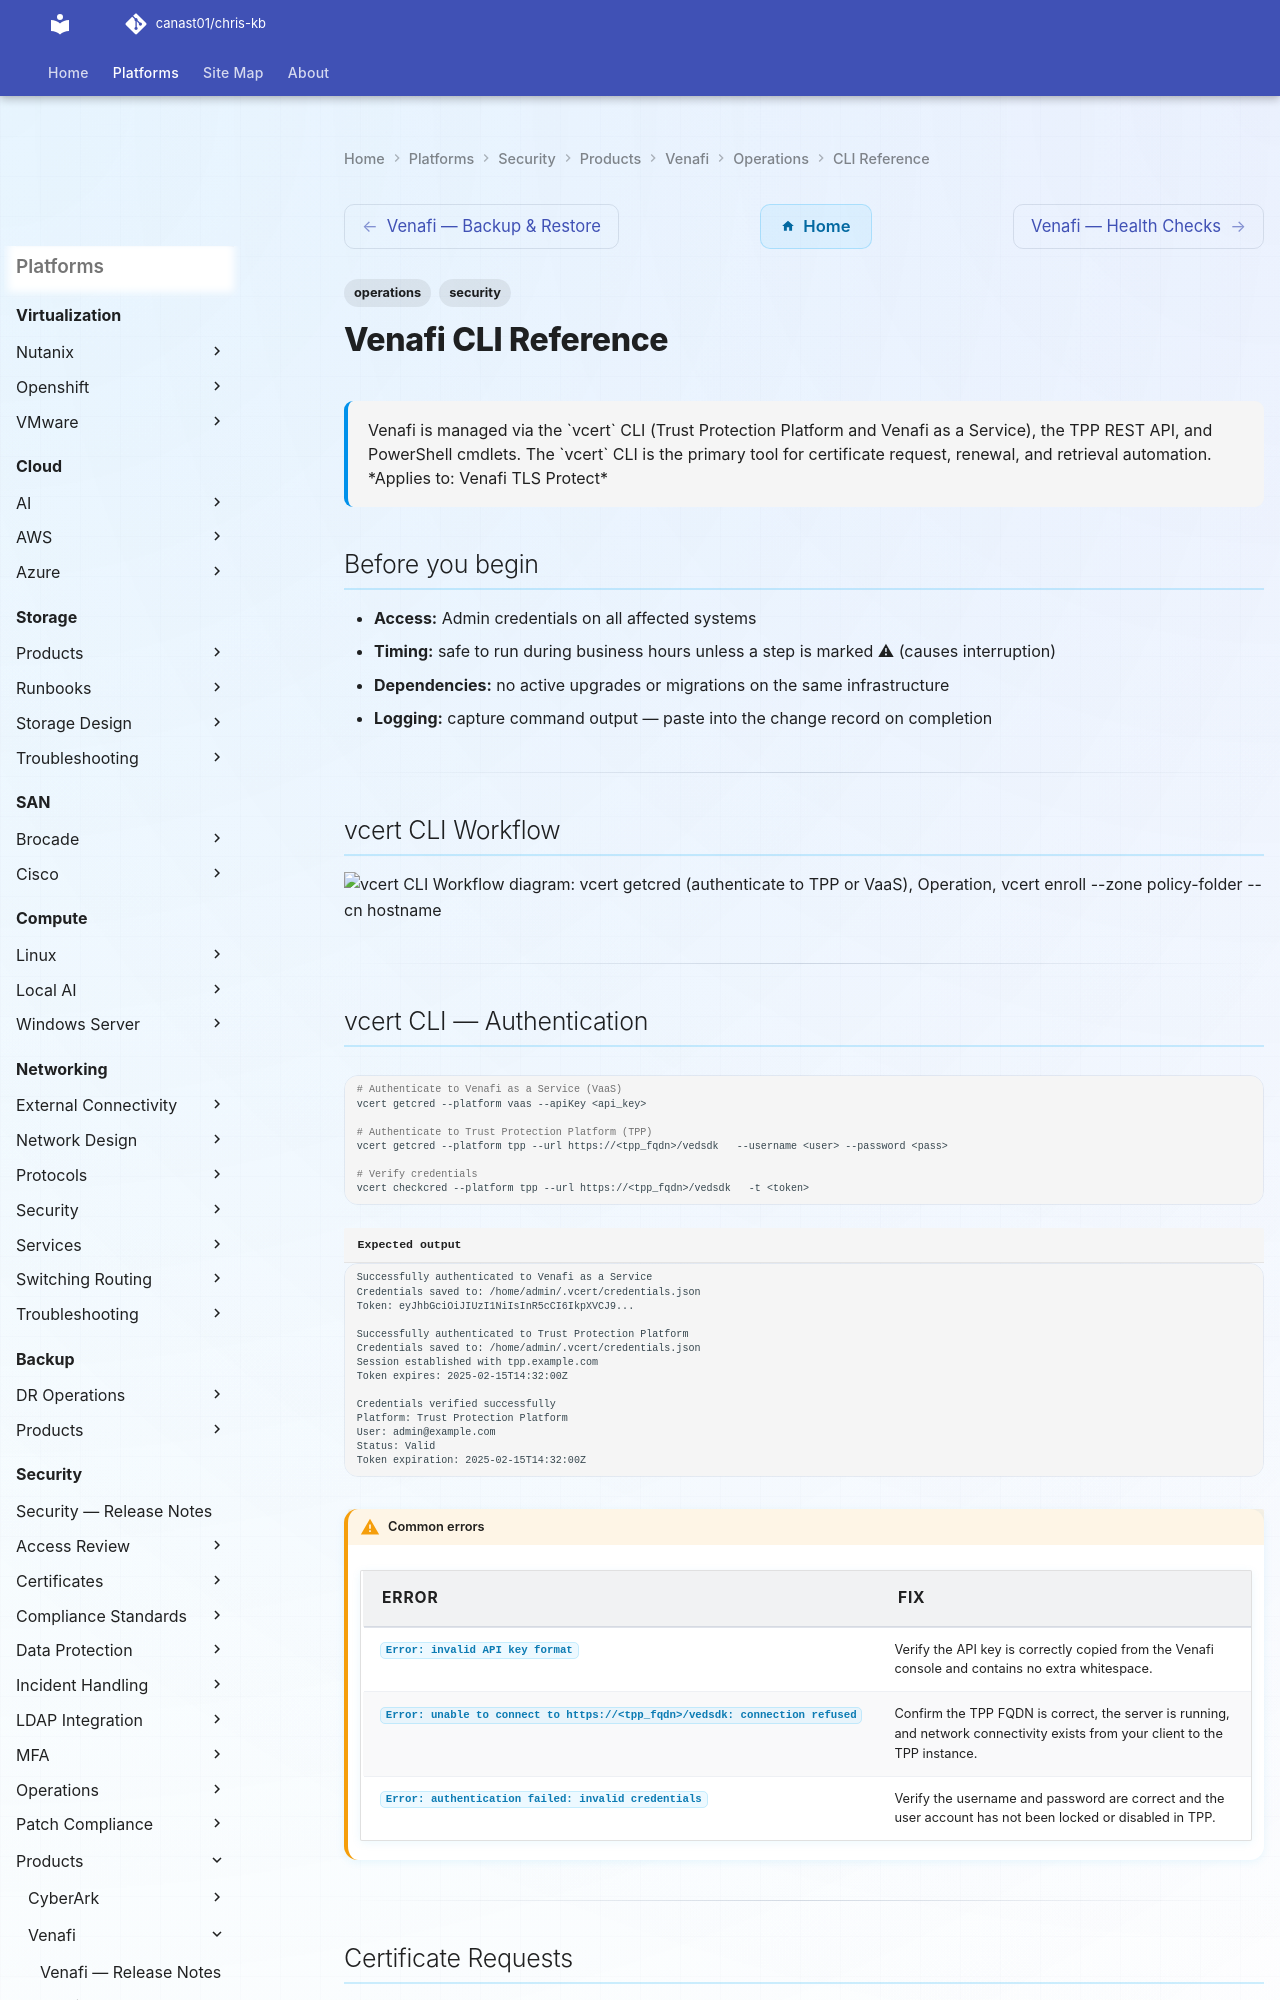

repository: canast01/chris-kb · page: security/products/venafi/operations/cli-reference/index.html · generator: mkdocs

---
tags:
  - operations
  - security
description: "Venafi is managed via the vcert CLI (Trust Protection Platform and Venafi as a Service), the TPP REST API, and PowerShell cmdlets. The vcert CLI is the..."
---
# Venafi CLI Reference

<div class="kb-summary">
Venafi is managed via the `vcert` CLI (Trust Protection Platform and Venafi as a Service), the TPP REST API, and PowerShell cmdlets. The `vcert` CLI is the primary tool for certificate request, renewal, and retrieval automation.

*Applies to: Venafi TLS Protect*
</div>

## Before you begin

- **Access:** Admin credentials on all affected systems
- **Timing:** safe to run during business hours unless a step is marked ⚠ (causes interruption)
- **Dependencies:** no active upgrades or migrations on the same infrastructure
- **Logging:** capture command output — paste into the change record on completion

---

## vcert CLI Workflow

```d2
direction: right

auth: "vcert getcred\n(authenticate to TPP or VaaS" {shape: rectangle}
action: "Operation" {shape: rectangle}
enroll: "vcert enroll\n--zone policy-folder --cn hostname" {shape: rectangle}
renew: "vcert renew\n--thumbprint or --id cert-DN" {shape: rectangle}
retrieve: "vcert retrieve\n--id cert-DN --format pkcs12" {shape: rectangle}
certFiles: "cert.pem + key.pem\n+ chain.pem on disk" {shape: rectangle}
deploy: "Deploy to target service\n(nginx / IIS / F5 / etc." {shape: rectangle}

auth -> action
action -> enroll
action -> renew
action -> retrieve
enroll -> certFiles
renew -> certFiles
retrieve -> certFiles
certFiles -> deploy
```

---

## vcert CLI — Authentication

```bash
# Authenticate to Venafi as a Service (VaaS)
vcert getcred --platform vaas --apiKey <api_key>

# Authenticate to Trust Protection Platform (TPP)
vcert getcred --platform tpp --url https://<tpp_fqdn>/vedsdk   --username <user> --password <pass>

# Verify credentials
vcert checkcred --platform tpp --url https://<tpp_fqdn>/vedsdk   -t <token>
```


```text title="Expected output"
Successfully authenticated to Venafi as a Service
Credentials saved to: /home/admin/.vcert/credentials.json
Token: eyJhbGciOiJIUzI1NiIsInR5cCI6IkpXVCJ9...

Successfully authenticated to Trust Protection Platform
Credentials saved to: /home/admin/.vcert/credentials.json
Session established with tpp.example.com
Token expires: 2025-02-15T14:32:00Z

Credentials verified successfully
Platform: Trust Protection Platform
User: admin@example.com
Status: Valid
Token expiration: 2025-02-15T14:32:00Z
```

!!! warning "Common errors"
    | Error | Fix |
    |---|---|
    | `Error: invalid API key format` | Verify the API key is correctly copied from the Venafi console and contains no extra whitespace. |
    | `Error: unable to connect to https://<tpp_fqdn>/vedsdk: connection refused` | Confirm the TPP FQDN is correct, the server is running, and network connectivity exists from your client to the TPP instance. |
    | `Error: authentication failed: invalid credentials` | Verify the username and password are correct and the user account has not been locked or disabled in TPP. |
---
